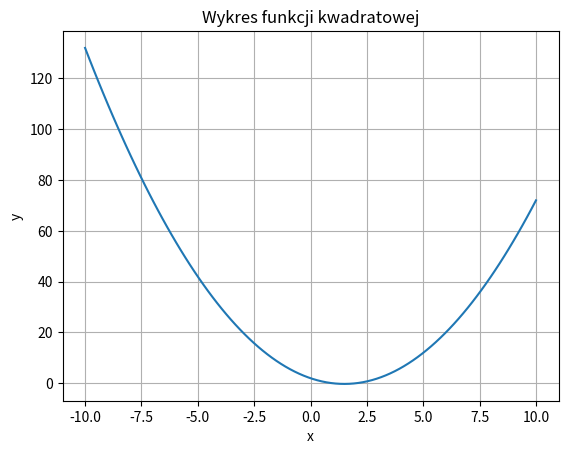

This figure's Python source:
import matplotlib.pyplot as plt
import numpy as np

def quadratic_function(a, b, c, x):
    return a * x**2 + b * x + c

a = 1
b = -3
c = 2
x = np.linspace(-10, 10, 100)
y = quadratic_function(a, b, c, x)

plt.plot(x, y)
plt.xlabel('x')
plt.ylabel('y')
plt.title('Wykres funkcji kwadratowej')
plt.grid(True)
plt.show()
